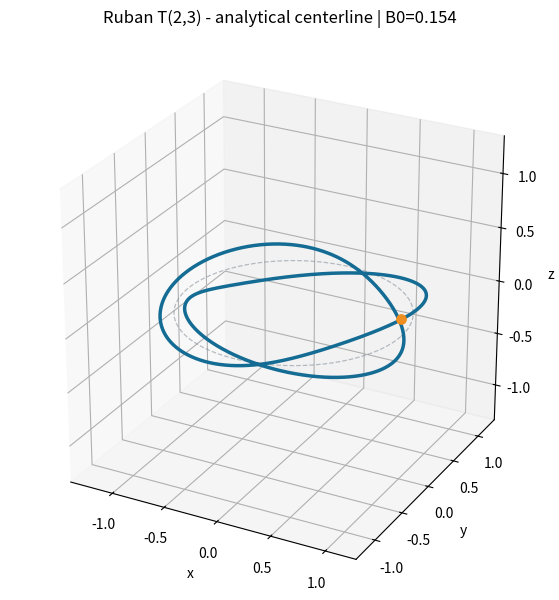
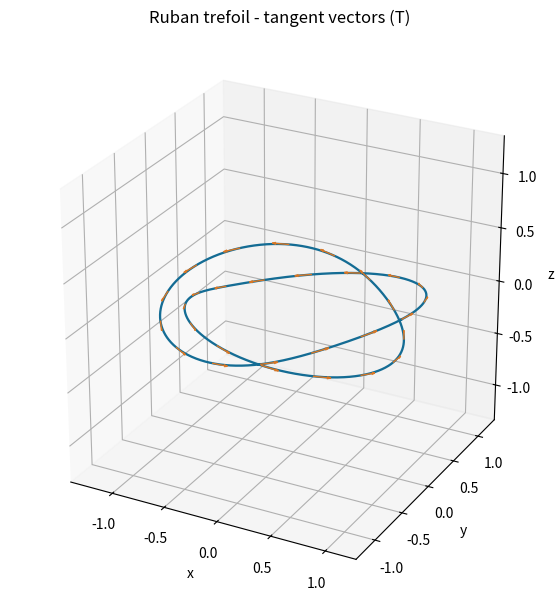
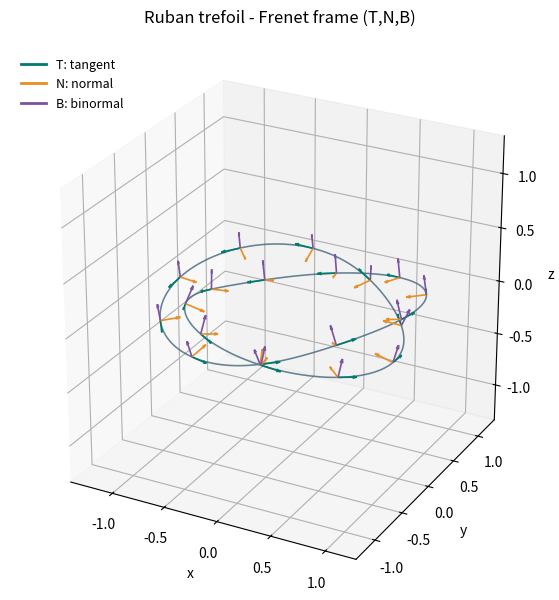
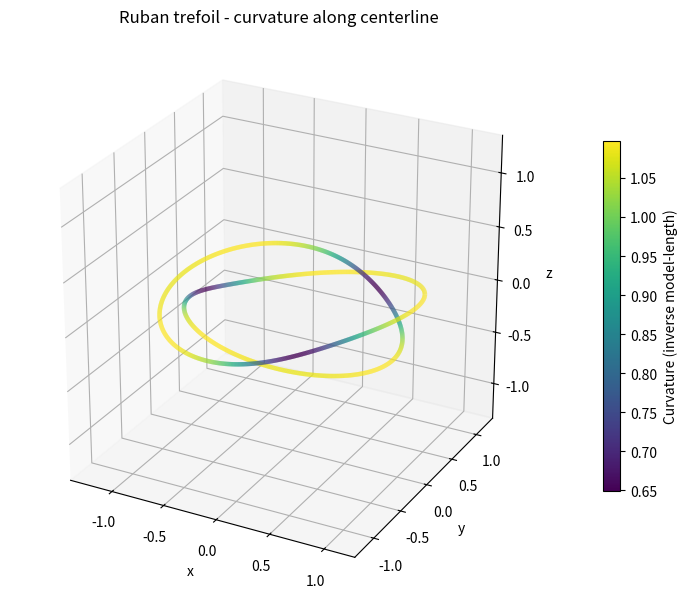
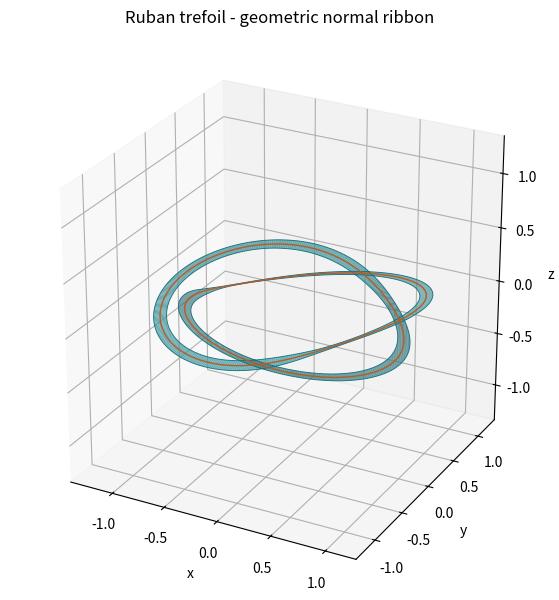
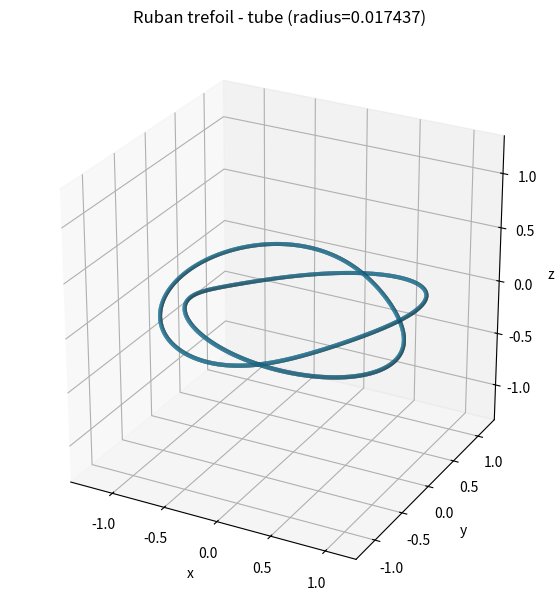

Source code (Python) for these figures, in order:
#!/usr/bin/env python3
"""3D visualisations of Ruban's T(2,3) trefoil seed for SST.

Default: Ruban (2018) analytical centreline with R0=1 and B0=r0/R0=77/500.
Optional: original Fourier ideal-trefoil input from the supplied script.

Produces six PNGs and geometry_validation.json. No dynamical simulation is
performed; the ribbon is a geometric Frenet-normal strip, NOT a material
swirl-string twist or proof of vortex stability.

Examples:
    python trefoil_3d_visual_examples_Ruban.py
    python trefoil_3d_visual_examples_Ruban.py --geometry ideal
    python trefoil_3d_visual_examples_Ruban.py --B0 0.154 --R0 1 --n-points 4096
    python trefoil_3d_visual_examples_Ruban.py --tube-radius 0.03

Reference: V. P. Ruban (2018), Long-lived quantum vortex knots,
JETP Letters 107, 615-619. DOI 10.1134/S0021364018050120.
"""
from __future__ import annotations

import argparse
import json
from pathlib import Path

import matplotlib
matplotlib.use("Agg")
import matplotlib.pyplot as plt
from matplotlib import cm
from matplotlib.colors import Normalize
from matplotlib.lines import Line2D
from mpl_toolkits.mplot3d.art3d import Line3DCollection
import numpy as np

# Ruban (2018) illustrative seed configuration (dimensionless R0 by default).
DEFAULT_R0 = 1.0
DEFAULT_B0 = 77 / 500  # exact decimal 0.154
RUBAN_DELTA = 1 / 20    # regularisation/numerical parameter, NOT a shape input
RUBAN_LAMBDA = 1.4 + 0.5 * np.log(200.0)  # ~= 4.0491586833

# Retained unmodified from the supplied original Fourier trefoil script.
IDEAL_TREFOIL_COEFFS = [
    (1, 0.374139, 0.000000, 0.000000, 0.000000, 0.373928, 0.000000),
    (2, 0.824246, 0.750260, 0.000352, 0.750450, -0.823952, -0.001991),
    (3, 0.000257, -0.000932, 0.352397, -0.000770, 0.000726, -0.386764),
    (4, 0.011652, -0.010656, 0.000743, 0.010739, 0.011613, -0.000230),
    (5, 0.010504, 0.110306, 0.000199, 0.110745, -0.010366, -0.000235),
    (6, 0.000015, -0.000006, -0.047465, -0.000050, -0.000001, 0.004595),
    (7, -0.000292, 0.002417, -0.000008, -0.002529, -0.000255, -0.000009),
    (8, 0.016487, -0.021784, 0.000041, -0.021922, -0.016421, -0.000044),
    (9, -0.000029, -0.000018, 0.011178, 0.000049, 0.000041, 0.008414),
    (10, -0.000216, -0.000290, -0.000018, 0.000311, -0.000197, -0.000044),
    (11, -0.011727, 0.002184, 0.000007, 0.002202, 0.011682, 0.000020),
    (12, 0.000026, 0.000019, -0.001308, -0.000004, -0.000019, -0.007039),
    (13, 0.000325, 0.000055, -0.000009, -0.000059, 0.000289, 0.000024),
    (14, 0.005213, 0.003201, 0.000001, 0.003210, -0.005188, 0.000010),
    (15, -0.000015, -0.000016, -0.001917, -0.000017, 0.000001, 0.003121),
    (16, -0.000136, 0.000062, 0.000019, -0.000075, -0.000112, -0.000007),
    (17, -0.000995, -0.003463, -0.000001, -0.003474, 0.000988, -0.000015),
    (18, 0.000003, 0.000008, 0.002178, 0.000019, 0.000008, -0.000615),
    (19, 0.000033, -0.000094, -0.000016, 0.000113, 0.000028, -0.000004),
    (20, -0.000999, 0.002013, -0.000000, 0.002019, 0.000998, 0.000000),
    (21, 0.000004, 0.000001, -0.001270, -0.000013, -0.000012, -0.000626),
    (22, 0.000034, 0.000060, 0.000009, -0.000072, 0.000026, 0.000010),
    (23, 0.001383, -0.000539, 0.000002, -0.000540, -0.001382, 0.000004),
    (24, -0.000005, -0.000011, 0.000344, 0.000009, 0.000007, 0.000890),
    (25, -0.000057, -0.000025, 0.000001, 0.000019, -0.000048, -0.000008),
    (26, -0.000931, -0.000356, -0.000000, -0.000357, 0.000931, -0.000005),
    (27, 0.000006, 0.000009, 0.000228, -0.000002, -0.000000, -0.000597),
    (28, 0.000040, -0.000007, -0.000004, 0.000019, 0.000036, 0.000004),
    (29, 0.000308, 0.000611, 0.000001, 0.000611, -0.000307, 0.000007),
    (30, 0.000002, 0.000001, -0.000391, -0.000006, 0.000001, 0.000195),
]

def _ruban_eval(s: np.ndarray, R0: float, B0: float, order: int = 0) -> np.ndarray:
    """Ruban T(2,3): (R+r sin(3theta)) (cos(2theta),sin(2theta)), z=r cos(3theta).

    s is periodic on [0,1), theta = 2*pi*s. Analytical derivatives are w.r.t. s.
    """
    theta = 2.0 * np.pi * np.asarray(s)
    p, q = 2, 3
    r0 = R0 * B0
    cp, sp = np.cos(p*theta), np.sin(p*theta)
    cq, sq = np.cos(q*theta), np.sin(q*theta)
    A = R0 + r0 * sq
    if order == 0:
        return np.column_stack((A*cp, A*sp, r0*cq))
    Ap = r0*q*cq
    if order == 1:
        dtheta = np.column_stack((Ap*cp-p*A*sp, Ap*sp+p*A*cp, -r0*q*sq))
        return (2*np.pi)*dtheta
    if order == 2:
        App = -r0*q*q*sq
        ddtheta = np.column_stack(((App-p*p*A)*cp-2*p*Ap*sp,
                                    (App-p*p*A)*sp+2*p*Ap*cp,
                                    -r0*q*q*cq))
        return (2*np.pi)**2*ddtheta
    raise ValueError('Derivative order must be 0, 1, or 2')


def _ideal_eval(s: np.ndarray, order: int = 0) -> np.ndarray:
    """Original ideal-trefoil Fourier coefficients and analytic derivatives."""
    result = np.zeros((len(s), 3), dtype=float)
    for k, Ax, Ay, Az, Bx, By, Bz in IDEAL_TREFOIL_COEFFS:
        a = np.array((Ax, Ay, Az))
        b = np.array((Bx, By, Bz))
        w = 2*np.pi*k
        phase = w*s
        if order == 0:
            result += np.cos(phase)[:, None]*a + np.sin(phase)[:, None]*b
        elif order == 1:
            result += w*(-np.sin(phase)[:, None]*a + np.cos(phase)[:, None]*b)
        elif order == 2:
            result -= w*w*(np.cos(phase)[:, None]*a + np.sin(phase)[:, None]*b)
        else:
            raise ValueError('Derivative order must be 0, 1, or 2')
    return result


def eval_curve(s, geometry='ruban', R0=DEFAULT_R0, B0=DEFAULT_B0, order=0):
    if geometry == 'ruban':
        return _ruban_eval(s, R0, B0, order=order)
    if geometry == 'ideal':
        return _ideal_eval(s, order=order)
    raise ValueError(f'Unknown geometry: {geometry}')


def unit(v: np.ndarray) -> np.ndarray:
    return v / np.maximum(np.linalg.norm(v, axis=-1, keepdims=True), 1e-14)


def equal_arclength_parameters(n: int, geometry: str, R0: float, B0: float):
    """Resample the *analytical* curve at nearly equal arclength intervals."""
    n_dense = max(8*n, 20000)
    u = np.arange(n_dense)/n_dense
    xyz = eval_curve(u, geometry, R0, B0)
    distances = np.linalg.norm(np.roll(xyz,-1,axis=0)-xyz, axis=1)
    cum_length = np.concatenate(([0.], np.cumsum(distances)))
    u_closed = np.concatenate((u, [1.]))
    targets = np.arange(n) * (cum_length[-1] / n)
    return np.interp(targets, cum_length, u_closed)


def compute_geometry(n_pts=2400, geometry='ruban', R0=DEFAULT_R0, B0=DEFAULT_B0):
    s = equal_arclength_parameters(n_pts, geometry, R0, B0)
    x = eval_curve(s, geometry, R0, B0)
    d1 = eval_curve(s, geometry, R0, B0, order=1)
    d2 = eval_curve(s, geometry, R0, B0, order=2)
    tangent = unit(d1)
    cross = np.cross(d1, d2)
    cross_norm = np.linalg.norm(cross, axis=1)
    if np.min(cross_norm) <= 1.e-12:
        raise ValueError('Degenerate Frenet frame: curvature nearly vanishes.')
    binormal = unit(cross)
    normal = unit(np.cross(binormal, tangent))
    curvature = cross_norm / np.linalg.norm(d1, axis=1)**3
    return s, x, tangent, normal, binormal, curvature


def close_path(points: np.ndarray):
    return np.vstack((points, points[0]))


def make_axes(title: str, xyz: np.ndarray, *, figsize=(9, 7), azim=-62, elev=26):
    fig = plt.figure(figsize=figsize, facecolor='white')
    ax = fig.add_subplot(111, projection='3d', computed_zorder=False)
    ax.set_title(title, fontsize=12, pad=18)
    ax.view_init(elev=elev, azim=azim)
    mins, maxs = xyz.min(axis=0), xyz.max(axis=0)
    center = 0.5*(mins+maxs)
    radius = 0.60*max(maxs-mins)
    ax.set(xlim=(center[0]-radius,center[0]+radius),
           ylim=(center[1]-radius,center[1]+radius),
           zlim=(center[2]-radius,center[2]+radius),
           xlabel='x', ylabel='y', zlabel='z')
    ax.set_box_aspect((1, 1, 1))
    ax.grid(alpha=0.22)
    return fig, ax


def save_fig(fig, out: Path, filename: str):
    fig.savefig(out/filename, dpi=170, bbox_inches='tight', facecolor='white')
    plt.close(fig)


def save_centerline(out, xyz, geometry, R0, B0):
    title = ('Ruban T(2,3) - analytical centerline | B0=0.154'
             if geometry=='ruban' else 'Ideal Fourier trefoil - centerline')
    fig, ax = make_axes(title, xyz)
    curve = close_path(xyz)
    ax.plot(*curve.T, lw=2.5, color='#146C94', zorder=4)
    ax.scatter(*xyz[0], s=45, c='#EF8E21', depthshade=False, zorder=5)
    if geometry=='ruban':
        phi=np.linspace(0,2*np.pi,400)
        ax.plot(R0*np.cos(phi),R0*np.sin(phi),phi*0,
                color='#7F8B96', linestyle='--', lw=0.9, alpha=0.55)
    save_fig(fig, out, '01_centerline.png')


def save_tangents(out, xyz, T, geometry, R0, B0):
    fig,ax=make_axes(f'{geometry.title()} trefoil - tangent vectors (T)',xyz)
    ax.plot(*close_path(xyz).T,color='#146C94',lw=1.65)
    step=max(1,len(xyz)//30)
    P=xyz[::step]
    Q=T[::step]*(0.15*R0)
    ax.quiver(*P.T,*Q.T,normalize=False,color='#D97725',linewidth=1.0,
              arrow_length_ratio=0.23)
    save_fig(fig,out,'02_tangent_quivers.png')


def save_frame(out, xyz, T, N, B, geometry, R0):
    fig,ax=make_axes(f'{geometry.title()} trefoil - Frenet frame (T,N,B)',xyz)
    ax.plot(*close_path(xyz).T,color='#41647A',lw=1.15,alpha=0.8)
    step=max(1,len(xyz)//20)
    P=xyz[::step]
    scale=0.17*R0
    for vectors,color in ((T,'#007A6D'),(N,'#E88E23'),(B,'#7C51A1')):
        Q=vectors[::step]*scale
        ax.quiver(*P.T,*Q.T,normalize=False,color=color,linewidth=1.2,
                  arrow_length_ratio=0.23)
    legend=[Line2D([0],[0],color=color,lw=2,label=label)
            for color,label in (('#007A6D','T: tangent'),('#E88E23','N: normal'),
                                ('#7C51A1','B: binormal'))]
    ax.legend(handles=legend,loc='upper left',frameon=False,fontsize=9)
    save_fig(fig,out,'03_frenet_quivers.png')


def save_curvature(out, xyz, kappa, geometry):
    fig,ax=make_axes(f'{geometry.title()} trefoil - curvature along centerline',xyz)
    curve=close_path(xyz)
    segments=np.stack((curve[:-1],curve[1:]),axis=1)
    norm=Normalize(vmin=float(np.min(kappa)),vmax=float(np.max(kappa)))
    colors=cm.viridis(norm(kappa))
    ax.add_collection3d(Line3DCollection(segments,colors=colors,linewidths=3.2))
    cbar=fig.colorbar(cm.ScalarMappable(norm=norm,cmap='viridis'),
                      ax=ax,shrink=0.65,pad=0.08)
    cbar.set_label('Curvature (inverse model-length)')
    save_fig(fig,out,'04_curvature_colormap.png')


def save_ribbon(out, xyz, N, geometry, half_width):
    fig,ax=make_axes(f'{geometry.title()} trefoil - geometric normal ribbon',xyz)
    stride=max(1,len(xyz)//650)
    pos=np.r_[np.arange(0,len(xyz),stride),0]
    pts=xyz[pos]
    normal=N[pos]
    left=pts + half_width*normal
    right=pts - half_width*normal
    surface=np.stack((left,right),axis=1)
    ax.plot_surface(surface[:,:,0],surface[:,:,1],surface[:,:,2],
                    color='#55B9C1',alpha=0.80,shade=True,
                    rstride=1,cstride=1,linewidth=0,antialiased=True)
    ax.plot(*left.T,lw=0.65,color='#166D7A',alpha=0.95)
    ax.plot(*right.T,lw=0.65,color='#166D7A',alpha=0.95)
    ax.plot(*close_path(xyz).T,lw=1.05,color='#B75A26',alpha=0.95)
    save_fig(fig,out,'05_ribbon.png')


def save_tube(out,xyz,N,B,geometry,tube_radius):
    fig,ax=make_axes(f'{geometry.title()} trefoil - tube (radius={tube_radius:.5g})',xyz)
    stride=max(1,len(xyz)//700)
    positions=np.r_[np.arange(0,len(xyz),stride),0]
    theta=np.linspace(0,2*np.pi,25,endpoint=True)
    offsets=tube_radius*(np.cos(theta)[None,:,None]*N[positions,None,:] +
                         np.sin(theta)[None,:,None]*B[positions,None,:])
    surface=xyz[positions,None,:]+offsets
    ax.plot_surface(surface[:,:,0],surface[:,:,1],surface[:,:,2],
                    color='#2589B0',alpha=0.87,shade=True,rstride=1,cstride=1,
                    linewidth=0,antialiased=True)
    save_fig(fig,out,'06_tube_surface.png')


def run(args):
    if args.R0 <= 0 or not 0 < args.B0 < 1 or args.n_points < 100:
        raise ValueError('Require R0>0, 0<B0<1 and n-points>=100')
    out=(args.output_dir if args.output_dir is not None else
         Path(f'trefoil_3d_examples_{args.geometry}'))
    out.mkdir(parents=True,exist_ok=True)
    s,x,T,N,B,kappa=compute_geometry(args.n_points,args.geometry,args.R0,args.B0)
    radius = (args.tube_radius if args.tube_radius is not None else
              (args.R0*np.exp(-RUBAN_LAMBDA) if args.geometry=='ruban' else 0.04*args.R0))
    ribbon_width = args.ribbon_half_width if args.ribbon_half_width is not None else 0.055*args.R0
    if radius<=0 or ribbon_width<=0:
        raise ValueError('Tube radius and ribbon half-width must be positive')
    save_centerline(out,x,args.geometry,args.R0,args.B0)
    save_tangents(out,x,T,args.geometry,args.R0,args.B0)
    save_frame(out,x,T,N,B,args.geometry,args.R0)
    save_curvature(out,x,kappa,args.geometry)
    save_ribbon(out,x,N,args.geometry,ribbon_width)
    save_tube(out,x,N,B,args.geometry,radius)
    # Analytic periodicity check and sampled segment-length ratio.
    periodicity=float(np.linalg.norm(eval_curve(np.array([0.]),args.geometry,args.R0,args.B0)[0]-
                   eval_curve(np.array([1.]),args.geometry,args.R0,args.B0)[0]))
    dist=np.linalg.norm(np.roll(x,-1,axis=0)-x,axis=1)
    result={'geometry':args.geometry,'knot':'T(2,3)' if args.geometry=='ruban' else 'ideal 3_1',
            'n_points':len(x),'R0':args.R0,'B0':args.B0 if args.geometry=='ruban' else None,
            'r0':args.B0*args.R0 if args.geometry=='ruban' else None,
            'ribbon_half_width_visual':ribbon_width,'tube_radius_visual':radius,
            'centerline_periodicity_residual':periodicity,
            'segment_length_max_min_ratio':float(dist.max()/dist.min()),
            'max_frame_dot_residual':float(max(abs(np.einsum('ij,ij->i',T,N)).max(),
                     abs(np.einsum('ij,ij->i',T,B)).max(),abs(np.einsum('ij,ij->i',N,B)).max())),
            'curvature_min':float(kappa.min()),'curvature_max':float(kappa.max()),
            'length_polygonal':float(dist.sum()),
            'is_static_seed_only':True,
            'ribbon_is_material_twist':False}
    if args.geometry=='ruban':
        result['ruban_reference']={'delta':RUBAN_DELTA,'Lambda':float(RUBAN_LAMBDA),
             'xi_over_R0':float(np.exp(-RUBAN_LAMBDA)),
             'note':'Delta and Lambda are not used in the centerline formula; tube is illustrative.'}
    (out/'geometry_validation.json').write_text(json.dumps(result,indent=2)+'\n',encoding='utf-8')
    print('Saved to:',out.resolve())
    for p in sorted(out.glob('*.png')): print(' ',p.name)
    print('Closure residual:',f'{periodicity:.3e}')
    print('Segment max/min:',f'{result["segment_length_max_min_ratio"]:.9f}')
    return result


def parse_args():
    parser=argparse.ArgumentParser(description='Ruban T(2,3) trefoil 3D visual examples')
    parser.add_argument('--geometry',choices=['ruban','ideal'],default='ruban')
    parser.add_argument('--R0',type=float,default=DEFAULT_R0,
                        help='major torus radius, in arbitrary model-length units')
    parser.add_argument('--B0',type=float,default=DEFAULT_B0,
                        help='Ruban r0/R0, default 77/500')
    parser.add_argument('--n-points',type=int,default=2400)
    parser.add_argument('--ribbon-half-width',type=float,default=None,
                        help='illustrative strip half-width, default 0.055*R0')
    parser.add_argument('--tube-radius',type=float,default=None,
                        help='illustrative tube radius, default R0*exp(-Lambda) for Ruban')
    parser.add_argument('--output-dir',type=Path,default=None)
    return parser.parse_args()

if __name__=='__main__':
    run(parse_args())
